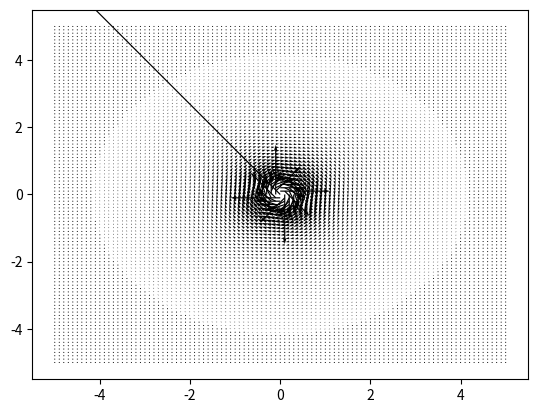

Here is the Python script that generated this plot:
# -*- coding: utf-8 -*-
"""
Created on Tue Dec 28 17:16:29 2021

[redacted]
"""

import numpy as np
import math
import matplotlib.pyplot as plt

#part C

dx = 0.1
x = np.arange(-5,5+dx,dx)

dy = 0.1
y = np.arange(-5,5+dy,dy)

X,Y = np.meshgrid(x,y)

U = Y/(X**2 + Y**2)
V = -X/(X**2 + Y**2)

plt.quiver (X,Y,U,V, scale = 100)
#plt.streamplot(X, Y, U, V)
plt.show()